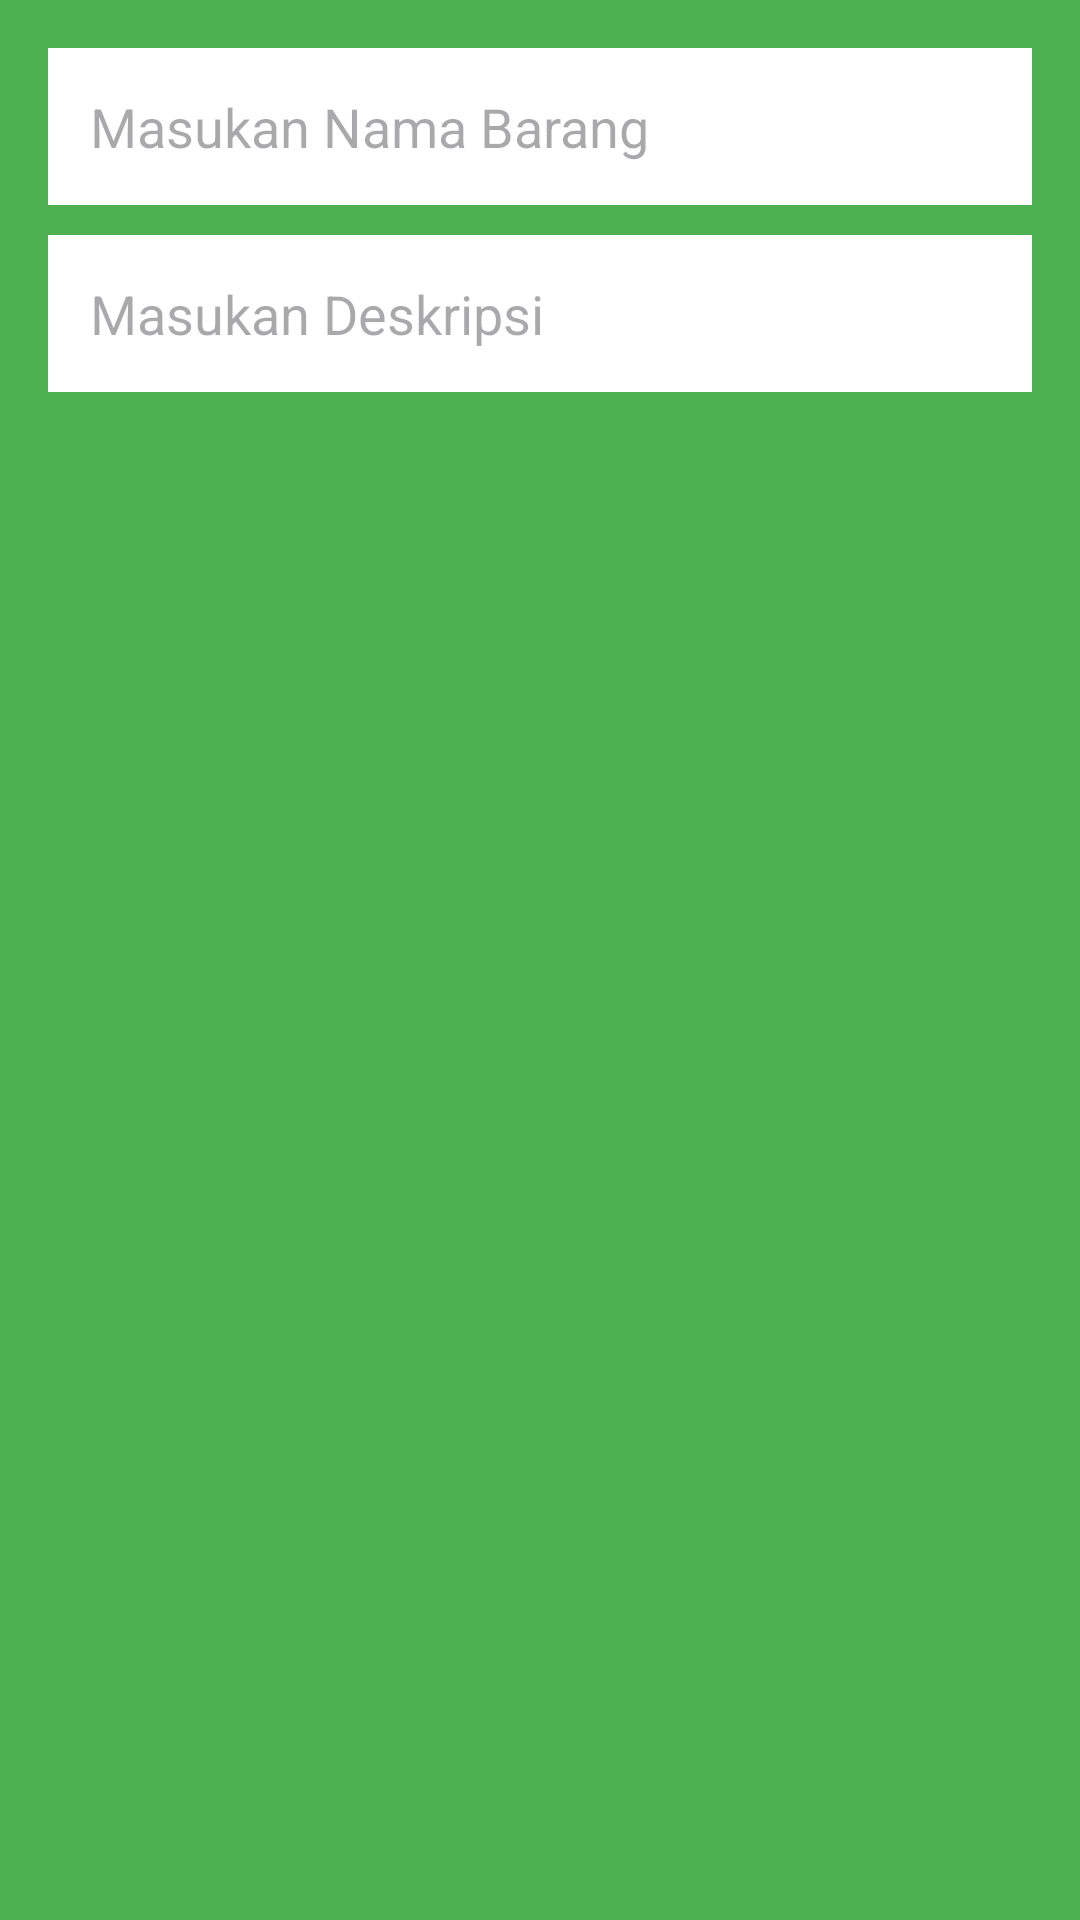

Layout XML and referenced resources for this Android screen:
<!-- AndroidManifest.xml: application theme Theme.Tugas5PA -->
<!-- res/layout/dialog_add_item.xml -->
<LinearLayout
    xmlns:android="http://schemas.android.com/apk/res/android"
    android:layout_width="match_parent"
    android:layout_height="wrap_content"
    android:orientation="vertical"
    android:padding="16dp"
    android:background="#4CAF50">

    <EditText
        android:id="@+id/etTitle"
        android:layout_width="match_parent"
        android:layout_height="wrap_content"
        android:hint="Masukan Nama Barang"
        android:background="#ffff"
        android:padding="14dp"
        android:textColor="@android:color/black"
        android:layout_marginBottom="10dp"/>

    <EditText
        android:id="@+id/etDescription"
        android:layout_width="match_parent"
        android:layout_height="wrap_content"
        android:hint="Masukan Deskripsi"
        android:background="#ffff"
        android:padding="14dp"
        android:textColor="@android:color/black"/>

</LinearLayout>
<!-- resources referenced by this layout -->
<resources>
  <style name="Theme.Tugas5PA" parent="Base.Theme.Tugas5PA" />
  <style name="Base.Theme.Tugas5PA" parent="Theme.Material3.DayNight.NoActionBar">
          
          
      </style>
</resources>
